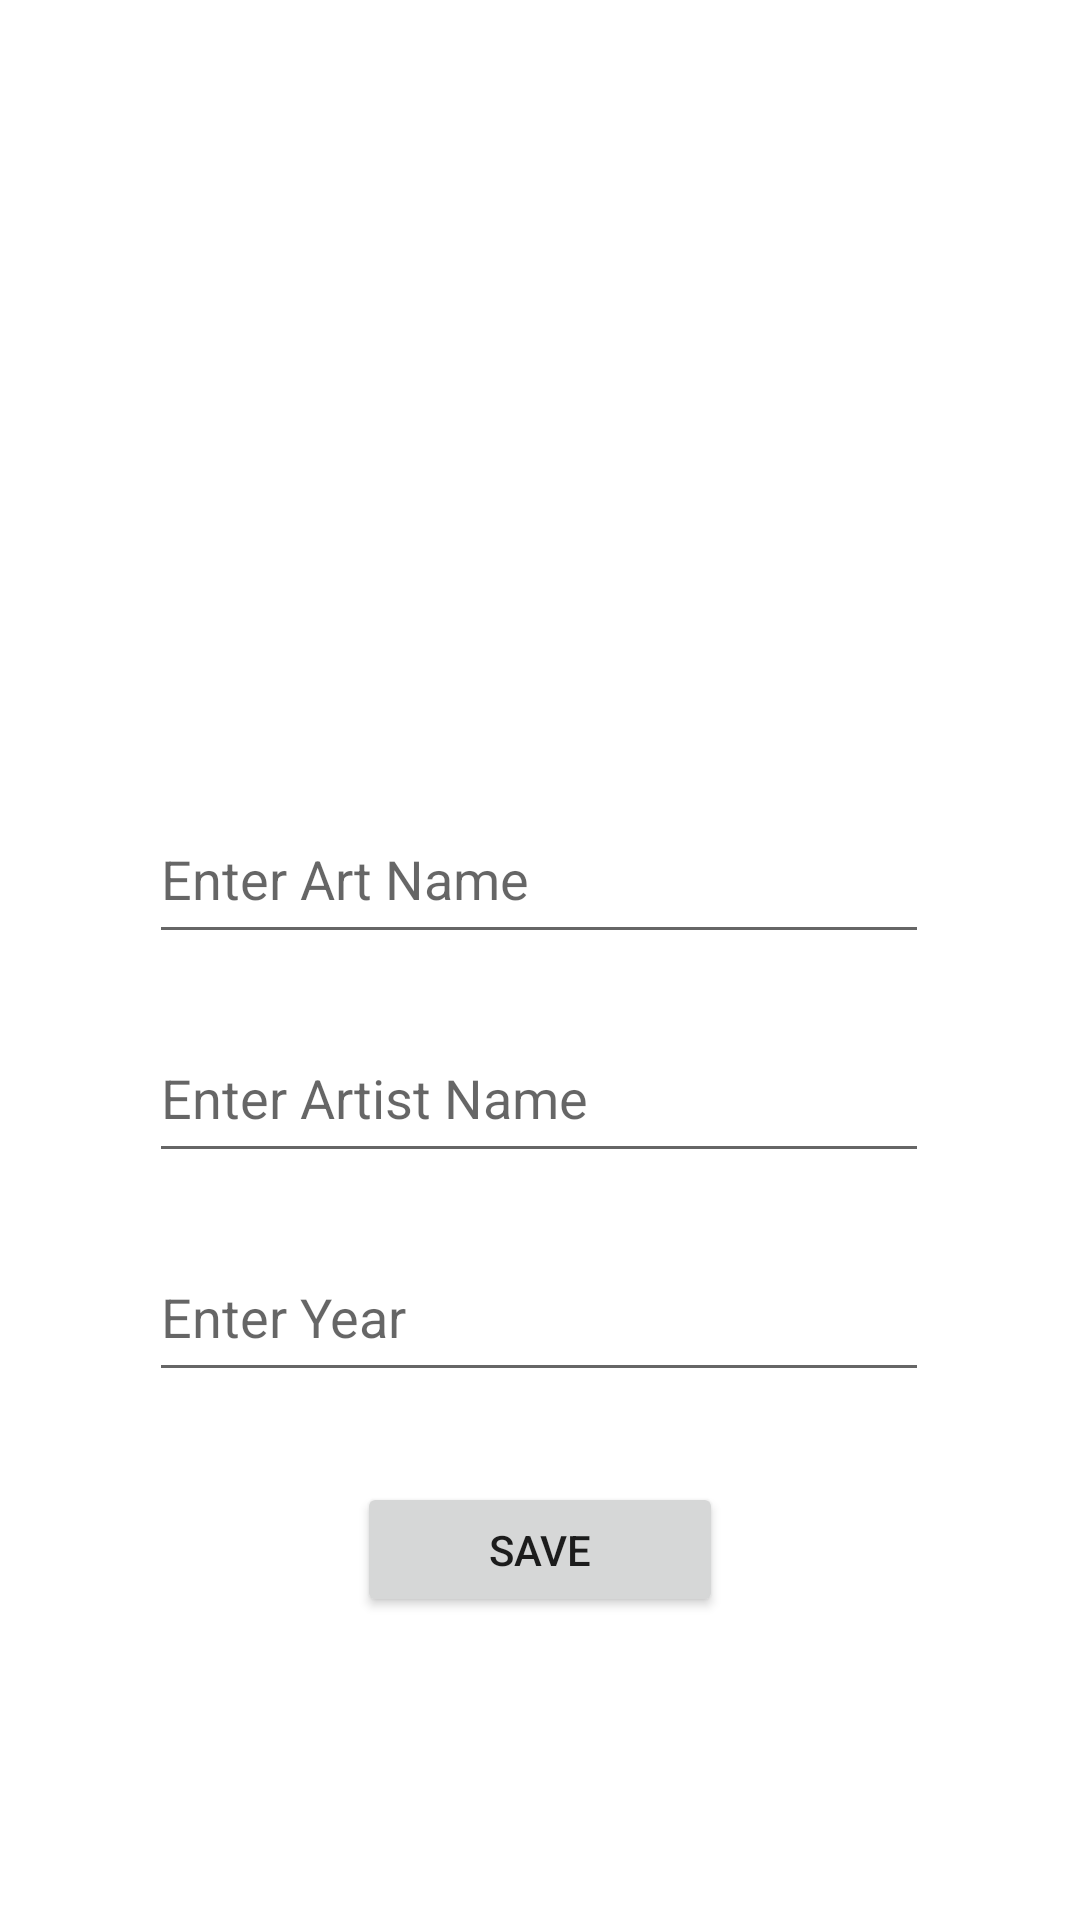

Here is an Android app screen rendered from its layout file. Give the layout XML and the strings, colors and styles it references.
<!-- AndroidManifest.xml: application theme Theme.ArtBookJava -->
<!-- res/layout/activity_art.xml -->
<?xml version="1.0" encoding="utf-8"?>
<androidx.constraintlayout.widget.ConstraintLayout
		xmlns:android="http://schemas.android.com/apk/res/android"
		xmlns:tools="http://schemas.android.com/tools"
		xmlns:app="http://schemas.android.com/apk/res-auto"
		android:layout_width="match_parent"
		android:layout_height="match_parent"
		tools:context=".ArtActivity">

	<ImageView
			android:layout_width="242dp"
			android:layout_height="215dp" app:srcCompat="@drawable/select_image" android:id="@+id/imageView"
			app:layout_constraintStart_toStartOf="parent"
			app:layout_constraintEnd_toEndOf="parent" app:layout_constraintTop_toTopOf="parent"
			android:layout_marginTop="30dp" android:onClick="selectImage"/>
	<EditText
			android:layout_width="260dp"
			android:layout_height="53dp"
			android:inputType="textPersonName"
			android:ems="10"
			android:id="@+id/nameText"
			app:layout_constraintEnd_toEndOf="parent" app:layout_constraintStart_toStartOf="parent"
			android:hint="Enter Art Name" app:layout_constraintTop_toBottomOf="@+id/imageView"
			android:layout_marginTop="20dp" app:layout_constraintHorizontal_bias="0.496"/>
	<EditText
			android:layout_width="260dp"
			android:layout_height="53dp"
			android:inputType="textPersonName"
			android:ems="10"
			android:id="@+id/artistText"
			app:layout_constraintEnd_toEndOf="parent" app:layout_constraintStart_toStartOf="parent"
			android:hint="Enter Artist Name" app:layout_constraintTop_toBottomOf="@+id/nameText"
			app:layout_constraintHorizontal_bias="0.496" android:layout_marginTop="20dp"/>
	<EditText
			android:layout_width="260dp"
			android:layout_height="53dp"
			android:inputType="textPersonName"
			android:ems="10"
			android:id="@+id/yearText"
			app:layout_constraintEnd_toEndOf="parent" app:layout_constraintStart_toStartOf="parent"
			android:hint="Enter Year" app:layout_constraintTop_toBottomOf="@+id/artistText"
			app:layout_constraintHorizontal_bias="0.496" android:layout_marginTop="20dp"/>
	<Button
			android:text="Save"
			android:layout_width="122dp"
			android:layout_height="45dp" android:id="@+id/button"
			app:layout_constraintEnd_toEndOf="parent" app:layout_constraintStart_toStartOf="parent"
			app:layout_constraintTop_toBottomOf="@+id/yearText" android:layout_marginTop="30dp" android:onClick="save"/>
</androidx.constraintlayout.widget.ConstraintLayout>
<!-- resources referenced by this layout -->
<resources>
  <style name="Theme.ArtBookJava" parent="Theme.MaterialComponents.DayNight.DarkActionBar">
  		
  		<item name="colorPrimary">@color/purple_500</item>
  		<item name="colorPrimaryVariant">@color/purple_700</item>
  		<item name="colorOnPrimary">@color/white</item>
  		
  		<item name="colorSecondary">@color/teal_200</item>
  		<item name="colorSecondaryVariant">@color/teal_700</item>
  		<item name="colorOnSecondary">@color/black</item>
  		
  		<item name="android:statusBarColor" tools:targetApi="l">?attr/colorPrimaryVariant</item>
  		
  	</style>
  <!-- not gathered from this repository: default colours our renderer supplied (Android Studio template values) -->
  <color name="purple_500">#FF6200EE</color>
  <color name="purple_700">#FF3700B3</color>
  <color name="teal_200">#FF03DAC5</color>
  <color name="teal_700">#FF018786</color>
  <color name="black">#FF000000</color>
  <color name="white">#FFFFFFFF</color>
</resources>
